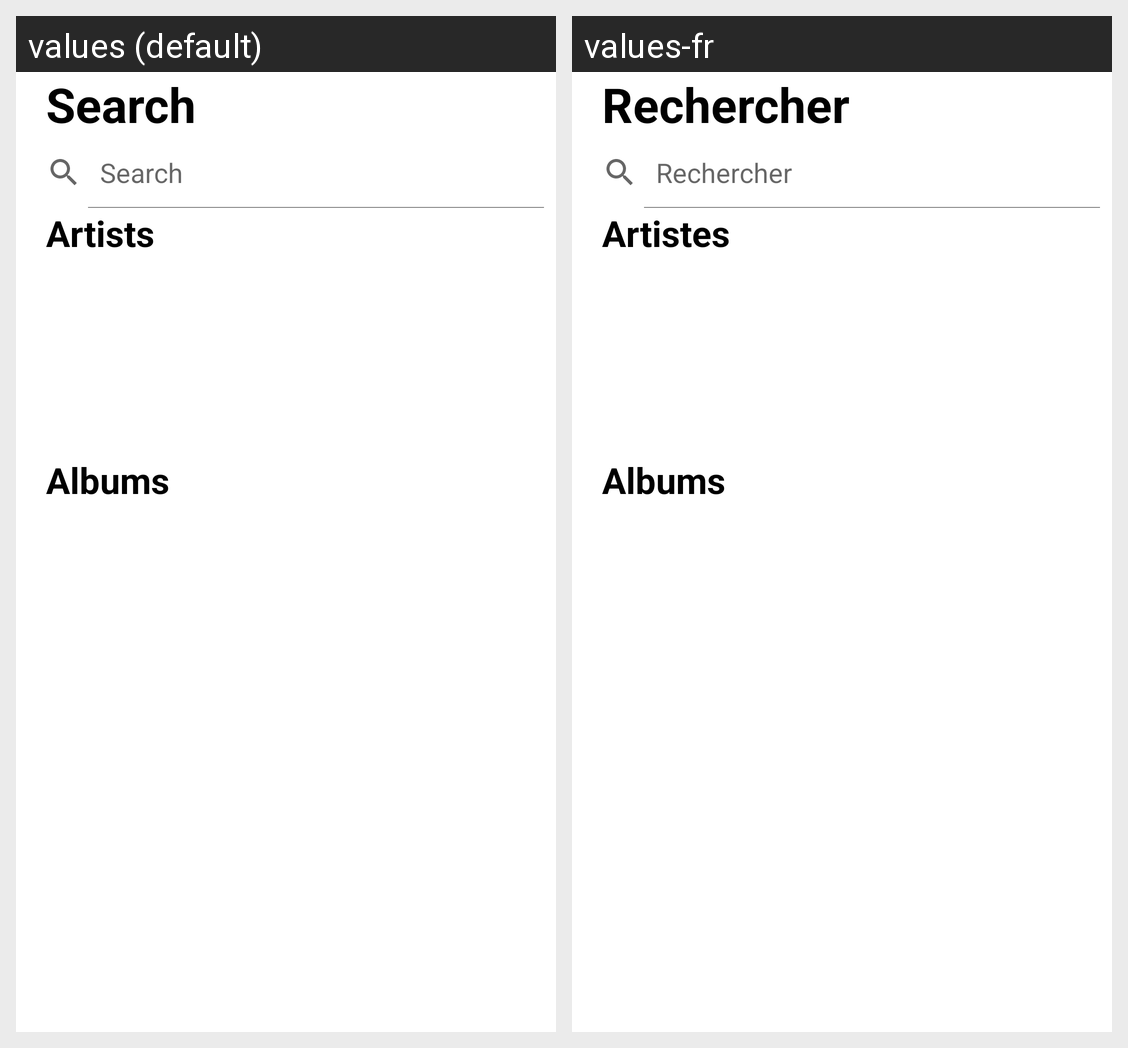

For this localized Android screen grid, give each drawn string resource with its value in every locale shown.
Android screen res/layout/homepage_search.xml rendered under 2 locales, left to right: values (default), values-fr. Device: Nexus 5 (rendered at 1080×1920; each locale shown at half size, 540×960, under a caption strip naming it); theme Theme.Projet_android.
Strings drawn on this screen, with the default value and each locale's value (text and hints the layout hard-codes, and strings that could not be matched under every locale, appear in the picture but are not listed):

search
  values: Search
  values-fr: Rechercher

artists
  values: Artists
  values-fr: Artistes

albums
  values: Albums
  values-fr: Albums
